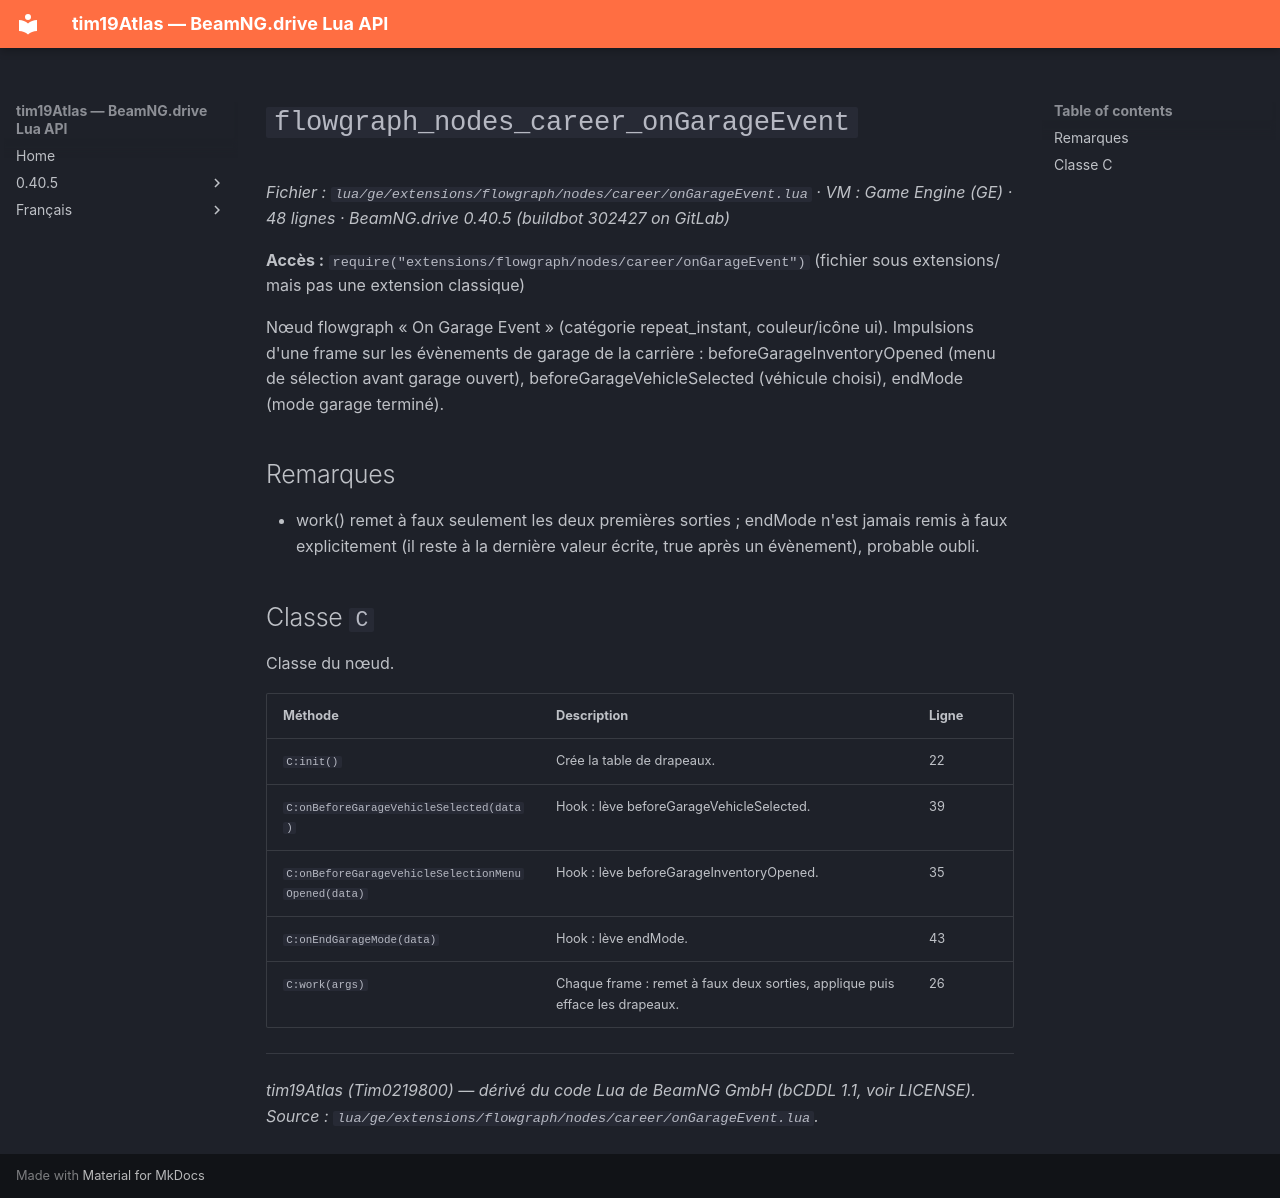

repository: Tim0219800/beamng-lua-atlas · page: fr/0.40.5/ge/extensions/flowgraph/nodes/career/onGarageEvent.html · generator: mkdocs

# `flowgraph_nodes_career_onGarageEvent`

*Fichier : `lua/ge/extensions/flowgraph/nodes/career/onGarageEvent.lua` · VM : Game Engine (GE) · 48 lignes · BeamNG.drive 0.40.5 (buildbot 302427 on GitLab)*

**Accès :** `require("extensions/flowgraph/nodes/career/onGarageEvent")` (fichier sous extensions/ mais pas une extension classique)

Nœud flowgraph « On Garage Event » (catégorie repeat_instant, couleur/icône ui). Impulsions d'une frame sur les évènements de garage de la carrière : beforeGarageInventoryOpened (menu de sélection avant garage ouvert), beforeGarageVehicleSelected (véhicule choisi), endMode (mode garage terminé).

## Remarques

- work() remet à faux seulement les deux premières sorties ; endMode n'est jamais remis à faux explicitement (il reste à la dernière valeur écrite, true après un évènement), probable oubli.

## Classe `C`

Classe du nœud.

| Méthode | Description | Ligne |
|---|---|---|
| `C:init()` | Crée la table de drapeaux. | 22 |
| `C:onBeforeGarageVehicleSelected(data)` | Hook : lève beforeGarageVehicleSelected. | 39 |
| `C:onBeforeGarageVehicleSelectionMenuOpened(data)` | Hook : lève beforeGarageInventoryOpened. | 35 |
| `C:onEndGarageMode(data)` | Hook : lève endMode. | 43 |
| `C:work(args)` | Chaque frame : remet à faux deux sorties, applique puis efface les drapeaux. | 26 |

---
*tim19Atlas (Tim0219800) — dérivé du code Lua de BeamNG GmbH (bCDDL 1.1, voir LICENSE). Source : `lua/ge/extensions/flowgraph/nodes/career/onGarageEvent.lua`.*
